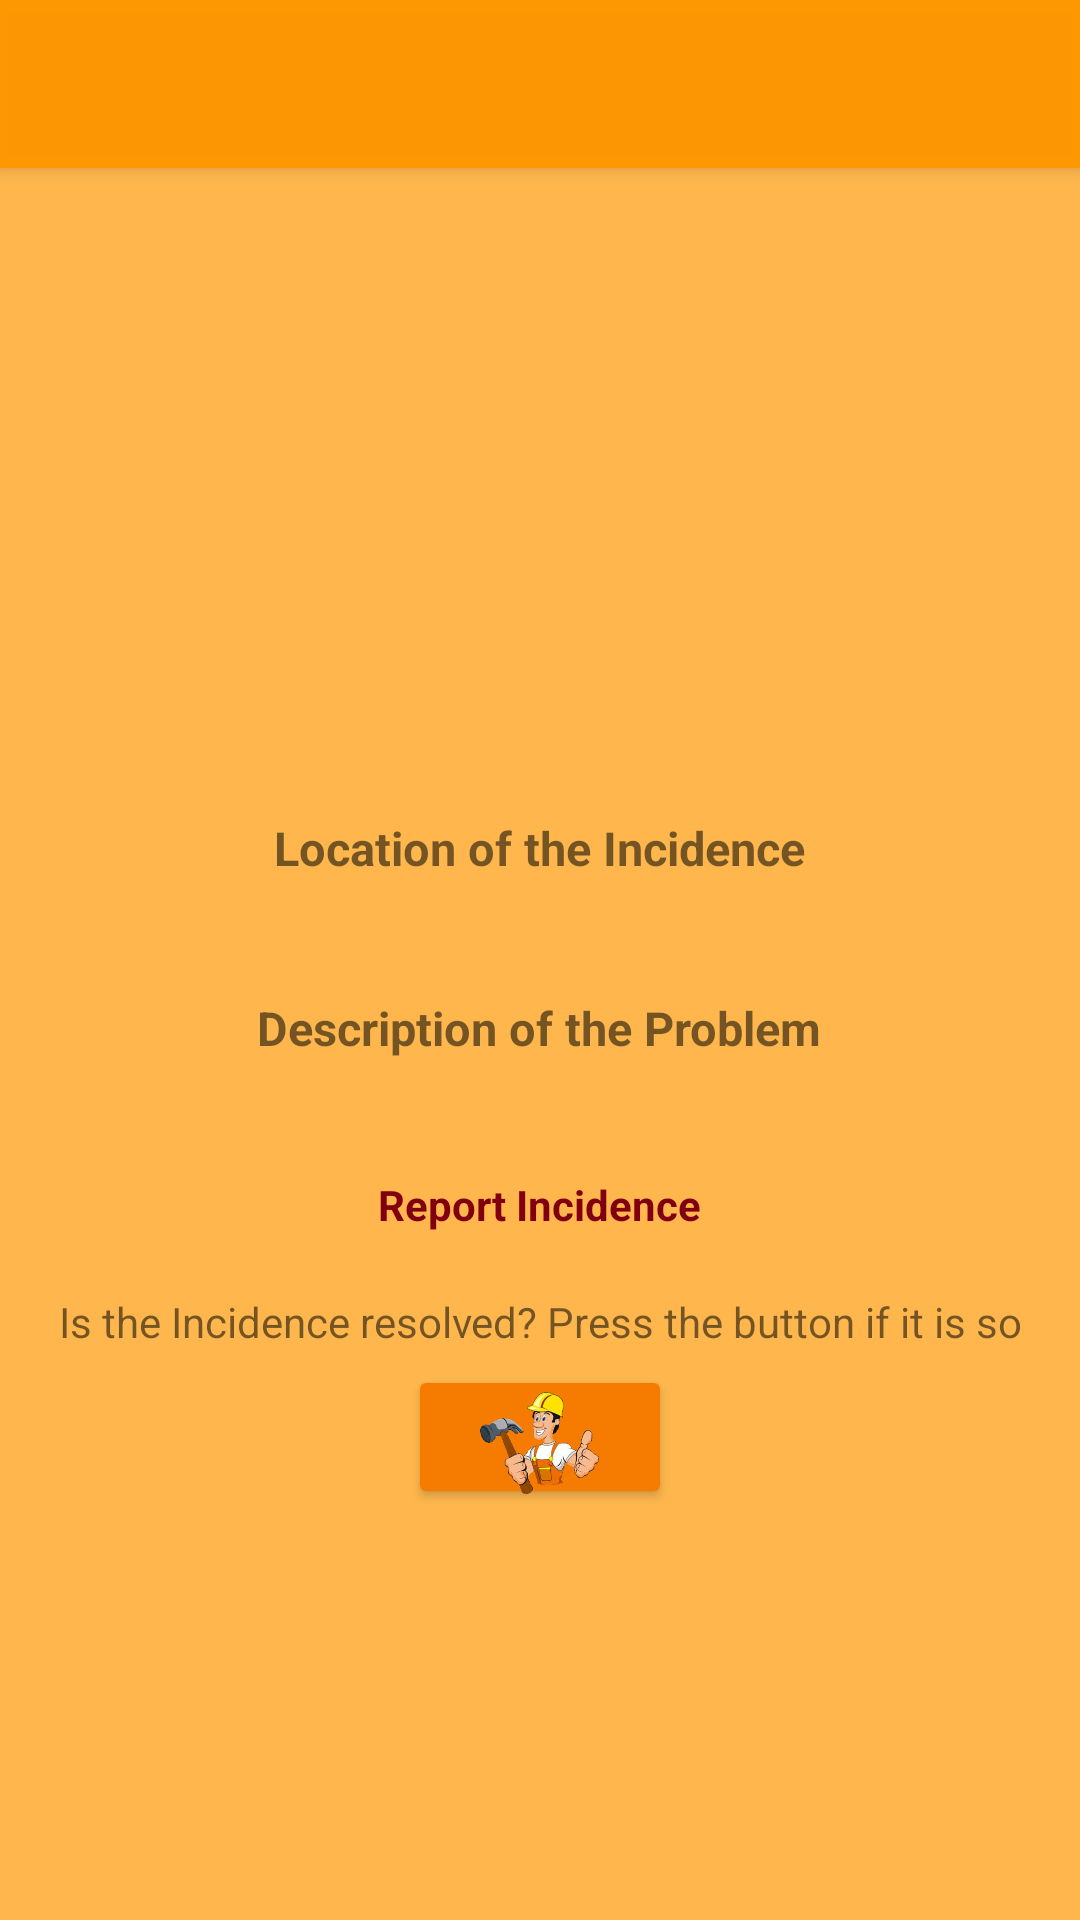

Write the Android layout XML for this screen, with the resource values it uses.
<!-- AndroidManifest.xml: application theme AppTheme -->
<!-- res/layout/activity_ver_incidencia.xml -->
<?xml version="1.0" encoding="utf-8"?>
<RelativeLayout xmlns:android="http://schemas.android.com/apk/res/android"
    xmlns:tools="http://schemas.android.com/tools"
    android:id="@+id/activity_ver_incidencia"
    android:layout_width="match_parent"
    android:layout_height="match_parent"
    tools:context="com.example.rogport.incidenciaciudadano.Activities.VerIncidencia"
    android:background="@color/colorPrueba">

    <include android:id="@+id/app_bar"
        layout="@layout/app_bar"></include>

    <ScrollView xmlns:android="http://schemas.android.com/apk/res/android"
        xmlns:app="http://schemas.android.com/apk/res-auto"
        android:layout_width="match_parent"
        android:layout_height="wrap_content"
        android:layout_below="@id/app_bar">
    <RelativeLayout
        android:layout_width="wrap_content"
        android:layout_height="wrap_content"
        android:layout_below="@id/app_bar"
        android:paddingBottom="@dimen/activity_vertical_margin"
        android:paddingLeft="@dimen/activity_horizontal_margin"
        android:paddingRight="@dimen/activity_horizontal_margin"
        android:paddingTop="@dimen/activity_vertical_margin"
        android:layout_centerHorizontal="true">

        <ImageView
            android:id="@+id/fotoIncidencia"
            android:layout_width="200dp"
            android:layout_height="200dp"
            android:paddingTop="20dp"
            android:paddingBottom="20dp"
            android:layout_centerHorizontal="true"
            />
        <TextView
            android:id="@+id/tituloLocalizacion"
            android:layout_width="wrap_content"
            android:layout_height="wrap_content"
            android:text="@string/ubicacionIncidencia"
            android:layout_centerInParent="true"
            android:layout_below="@id/fotoIncidencia"
            android:textStyle="bold"
            android:textSize="15.5sp"
            />
        <TextView
            android:id="@+id/textoLocalizacion"
            android:layout_width="wrap_content"
            android:layout_height="wrap_content"
            android:layout_gravity="center"
            android:layout_centerInParent="true"
            android:layout_below="@id/tituloLocalizacion"
            />
        <TextView
            android:id="@+id/tituloDescripcion"
            android:layout_width="wrap_content"
            android:layout_height="wrap_content"
            android:text="@string/descripcionProblema"
            android:layout_gravity="center"
            android:layout_marginTop="20dp"
            android:layout_centerInParent="true"
            android:layout_below="@id/textoLocalizacion"
            android:textStyle="bold"
            android:textSize="15.5sp"
            />
        <TextView
            android:id="@+id/textoDescripcion"
            android:layout_width="match_parent"
            android:layout_height="wrap_content"
            android:layout_gravity="center"
            android:textAlignment="center"
            android:layout_centerInParent="true"
            android:layout_below="@id/tituloDescripcion"
            />
        <TextView
            android:layout_width="wrap_content"
            android:layout_height="wrap_content"
            android:text="@string/reportarIncidencia"
            android:layout_gravity="center"
            android:layout_marginTop="20dp"
            android:id="@+id/TextIncidencia"
            android:textColor="#80000f"
            android:layout_centerInParent="true"
            android:layout_below="@id/textoDescripcion"
            android:textStyle="bold" />

        <TextView
            android:id="@+id/tituloResuelta"
            android:layout_width="match_parent"
            android:layout_height="wrap_content"
            android:text="@string/mensajeIncResuelta"
            android:layout_gravity="center"
            android:textAlignment="center"
            android:layout_marginTop="20dp"
            android:layout_centerInParent="true"
            android:layout_below="@id/TextIncidencia"
            />

        <Button
            android:id="@+id/botonResuelta"
            android:layout_width="wrap_content"
            android:layout_height="wrap_content"
            android:layout_gravity="center"
            android:layout_marginTop="5dp"
            android:theme="@style/BotonRaised"
            android:layout_below="@+id/tituloResuelta"
            android:layout_centerInParent="true"
            android:onClick="darLike"/>
        <ImageView
            android:layout_width="40dp"
            android:layout_height="40dp"
            android:src="@drawable/obrero"
            android:layout_below="@id/tituloResuelta"
            android:layout_centerInParent="true"
            android:elevation="@dimen/elevacion"
            android:layout_marginTop="10dp"/>

    </RelativeLayout>
    </ScrollView>
</RelativeLayout>
<!-- res/layout/app_bar.xml (included above) -->
<?xml version="1.0" encoding="utf-8"?>
<android.support.v7.widget.Toolbar
    android:layout_height="?attr/actionBarSize"
    android:layout_width="match_parent"
    xmlns:android="http://schemas.android.com/apk/res/android"
    android:background="@color/colorPrimary"
    android:elevation="@dimen/elevacion"
    android:alpha="0.95"
    android:theme="@style/ThemeOverlay.AppCompat.ActionBar">

</android.support.v7.widget.Toolbar>
<!-- resources referenced by this layout -->
<resources>
  <color name="colorPrimary">#FF9800</color>
  <color name="colorPrueba">#FFB74D</color>
  <dimen name="activity_horizontal_margin">16dp</dimen>
  <dimen name="activity_vertical_margin">16dp</dimen>
  <dimen name="elevacion">4dp</dimen>&gt;
  <!-- drawable obrero: png bitmap (drawable-hdpi, 36223 bytes) -->
  <string name="descripcionProblema">Description of the Problem</string>
  <string name="mensajeIncResuelta">Is the Incidence resolved? Press the button if it is so</string>
  <string name="reportarIncidencia">Report Incidence</string>
  <string name="ubicacionIncidencia">Location of the Incidence</string>
  <style name="BotonRaised" parent="Theme.AppCompat">
          <item name="colorButtonNormal">@color/colorPrimaryDark</item>
          <item name="colorControlHighlight">@color/colorPrimary</item>
      </style>
  <style name="AppTheme" parent="Theme.AppCompat.Light.NoActionBar">
          
          <item name="colorPrimary">@color/colorPrimary</item>
          <item name="colorPrimaryDark">@color/colorPrimaryDark</item>
          <item name="colorAccent">@color/colorAccent</item>
  
      </style>
  <color name="colorPrimaryDark">#F57C00</color>
  <color name="colorAccent">#4CAF50</color>
</resources>
